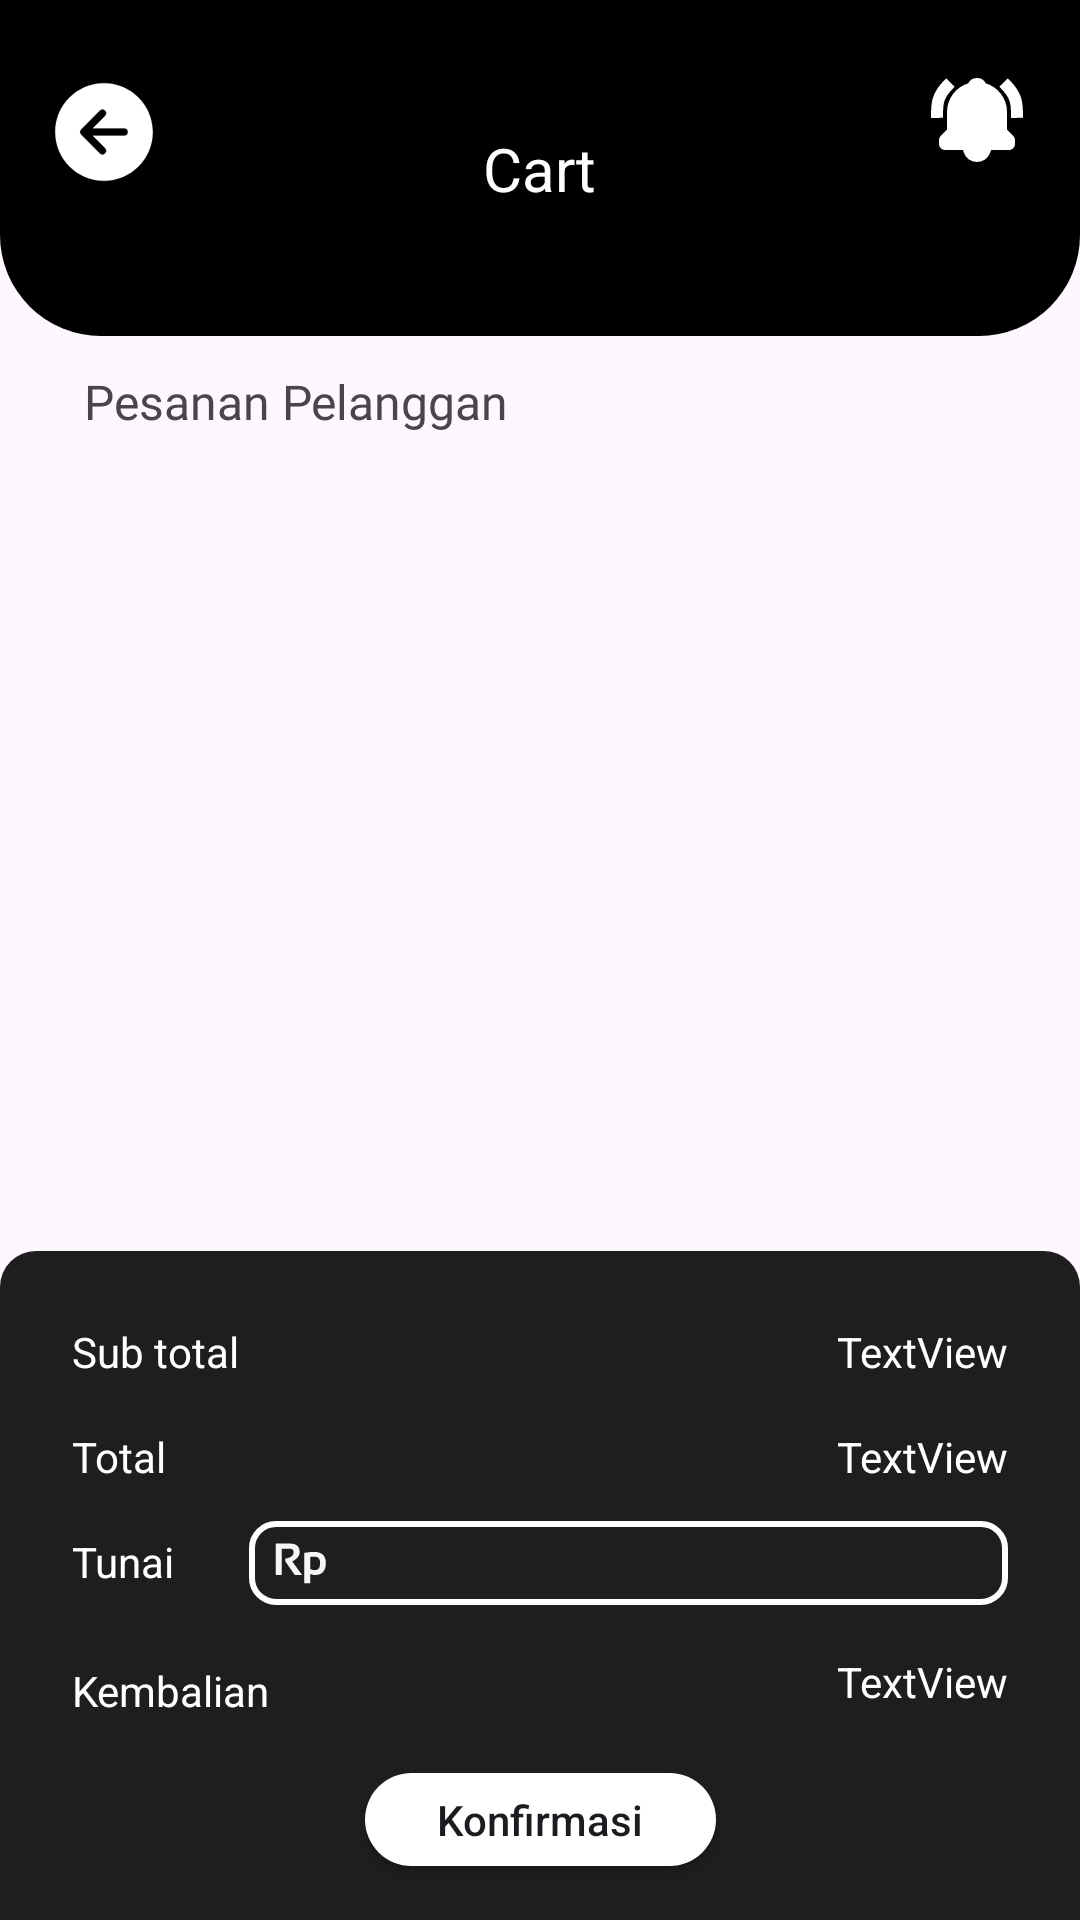

Write the Android layout XML for this screen, with the resource values it uses.
<!-- AndroidManifest.xml: application theme Theme.Coffeeshopapplication -->
<!-- res/layout/activity_transaction.xml -->
<?xml version="1.0" encoding="utf-8"?>
<androidx.constraintlayout.widget.ConstraintLayout xmlns:android="http://schemas.android.com/apk/res/android"
    xmlns:app="http://schemas.android.com/apk/res-auto"
    xmlns:tools="http://schemas.android.com/tools"
    android:id="@+id/main"
    android:layout_width="match_parent"
    android:layout_height="match_parent"
    tools:context=".TransactionActivity">

    <androidx.constraintlayout.widget.ConstraintLayout
        android:layout_width="match_parent"
        android:layout_height="match_parent"
        app:layout_constraintBottom_toBottomOf="parent"
        app:layout_constraintEnd_toEndOf="parent"
        app:layout_constraintStart_toStartOf="parent"
        app:layout_constraintTop_toTopOf="parent">

        <ImageView
            android:id="@+id/imageView23"
            android:layout_width="wrap_content"
            android:layout_height="wrap_content"
            android:scaleType="fitXY"
            app:layout_constraintEnd_toEndOf="parent"
            app:layout_constraintHorizontal_bias="0.0"
            app:layout_constraintStart_toStartOf="parent"
            app:layout_constraintTop_toTopOf="parent"
            app:srcCompat="@drawable/rectangle_572" />

        <ImageView
            android:id="@+id/imageView24"
            android:layout_width="wrap_content"
            android:layout_height="wrap_content"
            android:layout_marginTop="24dp"
            android:layout_marginEnd="92dp"
            app:layout_constraintEnd_toStartOf="@+id/textView26"
            app:layout_constraintStart_toStartOf="parent"
            app:layout_constraintTop_toTopOf="parent"
            app:srcCompat="@drawable/arrow_back_circle_svgrepo_com" />

        <TextView
            android:id="@+id/textView26"
            android:layout_width="wrap_content"
            android:layout_height="wrap_content"
            android:text="Cart"
            android:textColor="@color/white"
            android:textSize="20sp"
            app:layout_constraintBottom_toBottomOf="@+id/imageView23"
            app:layout_constraintEnd_toEndOf="parent"
            app:layout_constraintStart_toStartOf="parent"
            app:layout_constraintTop_toTopOf="@+id/imageView23" />

        <ImageView
            android:id="@+id/imageView16"
            android:layout_width="wrap_content"
            android:layout_height="wrap_content"
            android:layout_marginStart="92dp"
            android:layout_marginTop="24dp"
            app:layout_constraintEnd_toEndOf="parent"
            app:layout_constraintStart_toEndOf="@+id/textView26"
            app:layout_constraintTop_toTopOf="parent"
            app:srcCompat="@drawable/bell_ring_svgrepo_com__1_" />

        <ImageView
            android:id="@+id/imageView25"
            android:layout_width="wrap_content"
            android:layout_height="wrap_content"
            android:scaleType="fitXY"
            app:layout_constraintBottom_toBottomOf="parent"
            app:layout_constraintEnd_toEndOf="parent"
            app:layout_constraintHorizontal_bias="0.0"
            app:layout_constraintStart_toStartOf="parent"
            app:layout_constraintTop_toBottomOf="@+id/recyclerTransaction"
            app:srcCompat="@drawable/rectangle_574" />

        <TextView
            android:id="@+id/textView24"
            android:layout_width="wrap_content"
            android:layout_height="wrap_content"
            android:layout_marginStart="24dp"
            android:layout_marginTop="24dp"
            android:text="Sub total"
            android:textColor="@color/white"
            android:textSize="14sp"
            app:layout_constraintStart_toStartOf="@+id/imageView25"
            app:layout_constraintTop_toTopOf="@+id/imageView25" />

        <TextView
            android:id="@+id/textView27"
            android:layout_width="wrap_content"
            android:layout_height="wrap_content"
            android:layout_marginTop="16dp"
            android:text="Total"
            android:textColor="@color/white"
            android:textSize="14sp"
            app:layout_constraintStart_toStartOf="@+id/textView24"
            app:layout_constraintTop_toBottomOf="@+id/textView24" />

        <TextView
            android:id="@+id/textView28"
            android:layout_width="wrap_content"
            android:layout_height="wrap_content"
            android:layout_marginTop="16dp"
            android:text="Tunai"
            android:textColor="@color/white"
            android:textSize="14sp"
            app:layout_constraintStart_toStartOf="@+id/textView27"
            app:layout_constraintTop_toBottomOf="@+id/textView27" />

        <TextView
            android:id="@+id/textView29"
            android:layout_width="wrap_content"
            android:layout_height="wrap_content"
            android:layout_marginTop="24dp"
            android:text="Kembalian"
            android:textColor="@color/white"
            android:textSize="14sp"
            app:layout_constraintStart_toStartOf="@+id/textView28"
            app:layout_constraintTop_toBottomOf="@+id/textView28" />

        <androidx.appcompat.widget.AppCompatButton
            android:id="@+id/button8"
            android:layout_width="117dp"
            android:layout_height="31dp"
            android:background="@drawable/capsule_putih_cart"
            android:text="Konfirmasi"
            android:textAllCaps="false"
            app:layout_constraintBottom_toBottomOf="@+id/imageView25"
            app:layout_constraintEnd_toEndOf="parent"
            app:layout_constraintStart_toStartOf="parent"
            app:layout_constraintTop_toBottomOf="@+id/textView29" />

        <TextView
            android:id="@+id/textView30"
            android:layout_width="wrap_content"
            android:layout_height="wrap_content"
            android:layout_marginTop="24dp"
            android:layout_marginEnd="24dp"
            android:text="TextView"
            android:textColor="@color/white"
            android:textSize="14sp"
            app:layout_constraintEnd_toEndOf="@+id/imageView25"
            app:layout_constraintTop_toTopOf="@+id/imageView25" />

        <TextView
            android:id="@+id/textView31"
            android:layout_width="wrap_content"
            android:layout_height="wrap_content"
            android:layout_marginTop="16dp"
            android:text="TextView"
            android:textColor="@color/white"
            app:layout_constraintEnd_toEndOf="@+id/textView30"
            app:layout_constraintTop_toBottomOf="@+id/textView30" />

        <EditText
            android:id="@+id/editTextNumber"
            android:layout_width="252.9dp"
            android:layout_height="28dp"
            android:layout_marginTop="12dp"
            android:background="@drawable/rectangle_575"
            android:drawableLeft="@drawable/sort_by"
            android:ems="10"
            android:inputType="number"
            android:paddingLeft="8dp"
            android:textColorHint="@color/white"
            android:textSize="16sp"
            app:layout_constraintEnd_toEndOf="@+id/textView31"
            app:layout_constraintTop_toBottomOf="@+id/textView31" />

        <TextView
            android:id="@+id/textView32"
            android:layout_width="wrap_content"
            android:layout_height="wrap_content"
            android:layout_marginTop="16dp"
            android:text="TextView"
            android:textColor="@color/white"
            app:layout_constraintEnd_toEndOf="@+id/editTextNumber"
            app:layout_constraintTop_toBottomOf="@+id/editTextNumber" />

        <TextView
            android:id="@+id/textView33"
            android:layout_width="wrap_content"
            android:layout_height="wrap_content"
            android:layout_marginStart="24dp"
            android:layout_marginTop="11dp"
            android:fontFamily="@font/alexandria_semibold"
            android:text=" Pesanan Pelanggan "
            android:textSize="16sp"
            app:layout_constraintStart_toStartOf="@+id/imageView23"
            app:layout_constraintTop_toBottomOf="@+id/imageView23" />

        <androidx.recyclerview.widget.RecyclerView
            android:id="@+id/recyclerTransaction"
            android:layout_width="0dp"
            android:layout_height="0dp"
            app:layout_constraintBottom_toTopOf="@id/imageView25"
            app:layout_constraintEnd_toEndOf="parent"
            app:layout_constraintStart_toStartOf="parent"
            app:layout_constraintTop_toBottomOf="@+id/textView33" />

    </androidx.constraintlayout.widget.ConstraintLayout>
</androidx.constraintlayout.widget.ConstraintLayout>
<!-- resources referenced by this layout -->
<resources>
  <color name="white">#FFFFFF</color>
  <!-- drawable arrow_back_circle_svgrepo_com (drawable) -->
  <vector xmlns:android="http://schemas.android.com/apk/res/android" android:height="40dp" android:viewportHeight="512" android:viewportWidth="512" android:width="40dp">
        
      <path android:fillColor="#ffffff" android:pathData="M48,256c0,114.87 93.13,208 208,208s208,-93.13 208,-208S370.87,48 256,48 48,141.13 48,256ZM260.65,164.64a16,16 0,0 1,0.09 22.63L208.42,240L342,240a16,16 0,0 1,0 32L208.42,272l52.32,52.73A16,16 0,1 1,238 347.27l-79.39,-80a16,16 0,0 1,0 -22.54l79.39,-80A16,16 0,0 1,260.65 164.64Z" android:strokeColor="#ffffff" android:strokeWidth="1"/>
      
  </vector>
  <!-- drawable bell_ring_svgrepo_com__1_ (drawable) -->
  <vector xmlns:android="http://schemas.android.com/apk/res/android" android:height="32dp" android:viewportHeight="24" android:viewportWidth="24" android:width="32dp">
        
      <path android:fillColor="#ffffff" android:pathData="m5.705,3.71 l-1.41,-1.42C1,5.563 1,7.935 1,11h1l1,-0.063C3,8.009 3,6.396 5.705,3.71zM19.704,2.29 L18.296,3.71C21,6.396 21,8.009 21,11l2,-0.063c0,-3.002 0,-5.374 -3.296,-8.647zM12,22a2.98,2.98 0,0 0,2.818 -2L9.182,20A2.98,2.98 0,0 0,12 22zM19,14.586L19,10c0,-3.217 -2.185,-5.927 -5.145,-6.742C13.562,2.52 12.846,2 12,2s-1.562,0.52 -1.855,1.258C7.184,4.073 5,6.783 5,10v4.586l-1.707,1.707A0.996,0.996 0,0 0,3 17v1a1,1 0,0 0,1 1h16a1,1 0,0 0,1 -1v-1a0.996,0.996 0,0 0,-0.293 -0.707L19,14.586z" android:strokeColor="#ffffff" android:strokeWidth="1"/>
      
  </vector>
  <!-- drawable capsule_putih_cart (drawable) -->
  <?xml version="1.0" encoding="utf-8"?>
  <shape xmlns:android="http://schemas.android.com/apk/res/android">
      <size
          android:width="130dp"
          android:height="21.7dp" />
      <solid android:color="#FFFFFF" /> 
      <corners android:radius="30dp" /> 
  </shape>
  <!-- drawable rectangle_572 (drawable) -->
  <shape xmlns:android="http://schemas.android.com/apk/res/android"
      android:shape="rectangle">
  
      
      <size
          android:width="412dp"
          android:height="112dp"/>
  
      
      <corners
          android:bottomLeftRadius="33.6dp"
          android:bottomRightRadius="33.6dp"
          android:topLeftRadius="0dp"
          android:topRightRadius="0dp"/>
  
      
      <solid android:color="#000000"/>
  </shape>
  <!-- drawable rectangle_574 (drawable) -->
  <layer-list xmlns:android="http://schemas.android.com/apk/res/android">
      <item>
          <shape android:shape="rectangle">
              <size
                  android:width="412dp"
                  android:height="223dp" />
              <solid android:color="#1E1E1E" />
              <corners
                  android:topLeftRadius="12dp"
                  android:topRightRadius="12dp"
                  android:bottomLeftRadius="0dp"
                  android:bottomRightRadius="0dp" />
          </shape>
      </item>
  </layer-list>
  <!-- drawable rectangle_575 (drawable) -->
  <?xml version="1.0" encoding="utf-8"?>
  <shape xmlns:android="http://schemas.android.com/apk/res/android">
      <size
          android:width="252.9dp"
          android:height="31.5dp" />
      <solid android:color="#1E1E1E" /> 
      <stroke
          android:width="2dp"
          android:color="#FFFFFF" /> 
      <corners android:radius="8dp" /> 
  </shape>
  <style name="Theme.Coffeeshopapplication" parent="Base.Theme.Coffeeshopapplication" />
  <style name="Base.Theme.Coffeeshopapplication" parent="Theme.Material3.DayNight.NoActionBar">
          
          
      </style>
</resources>
